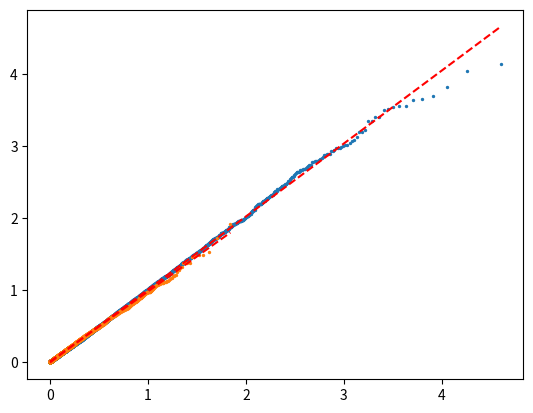

The matplotlib source for this figure:
# import and solve data
import numpy as np
from matplotlib import pyplot as plt
from numpy import mean, min, max, median, quantile
from scipy.stats import binom, norm, t as student, expon, poisson, chi2
from math import sqrt, pow, floor, ceil, exp, log

# define corrected functions for std and variance


def std(values):
	return np.std(values, ddof=1)


Ntr = 10000
results = -np.log(np.random.rand(Ntr)) / 2
results = expon.ppf(np.random.rand(Ntr), scale=1 / 2)
results = sorted(results)
# plt.hist(results)
# plt.show()

X = []
Y = []
n = len(results)
for i in np.arange(0, n, 1):
	X.append(expon.ppf((i + 1) / (n + 1), scale=1 / 2))
	Y.append(results[i])
X = np.array(X)
Y = np.array(Y)
m, b = np.polyfit(X, Y, 1)
plt.scatter(X, Y, s=2)
plt.plot([X[0], X[-1]], [m * X[0] + b, m * X[-1] + b], 'r--')

results = -np.log(np.random.rand(Ntr)) / 5
results = sorted(results)
X = []
Y = []
n = len(results)
for i in np.arange(0, n, 1):
	X.append(expon.ppf((i + 1) / (n + 1), scale=1 / 5))
	Y.append(results[i])
X = np.array(X)
Y = np.array(Y)
m, b = np.polyfit(X, Y, 1)
plt.scatter(X, Y, s=2)
plt.plot([X[0], X[-1]], [m * X[0] + b, m * X[-1] + b], 'r--')
plt.show()
